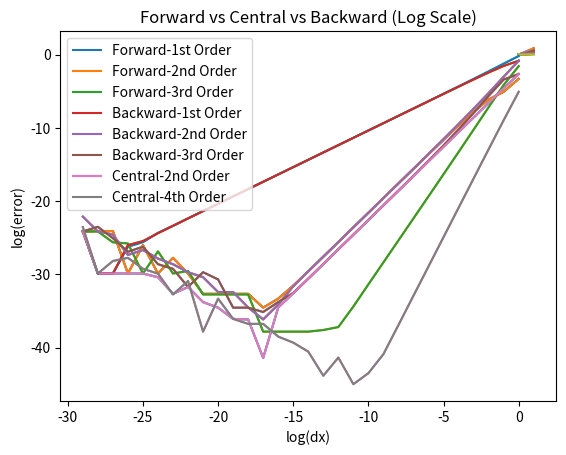

Write Python code to recreate this figure.
import numpy as np 
import matplotlib.pyplot as plt 
import os

def f(x): # Function whose derivative we need to calculate
	return np.sin(x)

def Df(x): # Exact derivative of f. This is used to compute error of the finite differences methods.
	return np.cos(x)

############################################
# Functions to calculate forward (1st, 2nd and 3rd Order), backward(1st, 2nd and 3rd Order) and central(2nd and 4th Order) 
# difference based derivatives of a function f at x 
# with h=dx as the differnce between x_i and x_i+1.
# The formulas for first, second and third order have been derived in the report.
############################################

def forward_difference(f, x, dx):

	# 1st order
	derivative_forward_1 = (f(x+dx) - f(x))/dx

	# 2nd order
	derivative_forward_2 = (-f(x+2*dx) + 4*f(x+dx) - 3*f(x))/(2*dx)
	
	# 3rd order
	derivative_forward_3 = (2*f(x+3*dx) - 9*f(x+2*dx) + 18*f(x+dx) - 11*f(x))/(6*dx)

	return derivative_forward_1, derivative_forward_2, derivative_forward_3

def backward_difference(f, x, dx):

	# 1st order
	derivative_backward_1 = (f(x) - f(x-dx))/dx

	# 2nd order
	derivative_backward_2 = (3*f(x) - 4*f(x-dx) + f(x-2*dx))/(2*dx)
	
	# 3rd order
	derivative_backward_3 = (4*f(x) - 7*f(x-dx) + 4*f(x-2*dx) - f(x-3*dx))/(2*dx)

	return derivative_backward_1, derivative_backward_2, derivative_backward_3

def central_difference(f, x, dx):

	# 2nd order
	derivative_central_2 = (f(x+dx) - f(x-dx))/(2*dx)

	# 4th order
	derivative_central_4 = (-f(x+2*dx) + 8*f(x+dx) - 8*f(x-dx) + f(x-2*dx))/(12*dx)

	return derivative_central_2, derivative_central_4


saved_graphs_dir = "Graphs-Finite_Differences/" # Folder to save the graphs
if not os.path.exists(saved_graphs_dir):
	os.mkdir(saved_graphs_dir)

# Define the dictionary to store errors of forward, backward and central difference methods for different orders
forward_difference_error = {
	"1st Order" : [],
	"2nd Order": [],
	"3rd Order": []
}
backward_difference_error = {
	"1st Order" : [],
	"2nd Order": [],
	"3rd Order": []
}
central_difference_error = {
	"2nd Order": [],
	"4th Order": []
}

x = 1 # Value whose derivative is to be evaluated
dx_range = [] # Store the range of dx values. Used to plot the error values vs dx. 
exact_value = Df(x) # Exact value used to compute error. 

for i in range(30):
	dx = 1/(2**i) # Half the value of dx after every iteration
	# print(dx)
	dx_range.append(dx)
	f1, f2, f3 = forward_difference(f, x, dx)
	# print((f1-exact_value)/exact_value)
	forward_difference_error["1st Order"].append(abs(f1-exact_value)/exact_value)
	forward_difference_error["2nd Order"].append(abs(f2-exact_value)/exact_value)
	forward_difference_error["3rd Order"].append(abs(f3-exact_value)/exact_value)

	b1, b2, b3 = backward_difference(f, x, dx)
	backward_difference_error["1st Order"].append(abs(b1-exact_value)/exact_value)
	backward_difference_error["2nd Order"].append(abs(b2-exact_value)/exact_value)
	backward_difference_error["3rd Order"].append(abs(b3-exact_value)/exact_value)

	c2, c4 = central_difference(f, x, dx)
	central_difference_error["2nd Order"].append(abs(c2-exact_value)/exact_value)
	central_difference_error["4th Order"].append(abs(c4-exact_value)/exact_value)

############################################
# Plot Error vs dx graphs in Normal scaling
############################################

plt.plot(dx_range, forward_difference_error["1st Order"])
plt.plot(dx_range, forward_difference_error["2nd Order"])
plt.plot(dx_range, forward_difference_error["3rd Order"])
plt.legend(["1st Order", "2nd Order", "3rd Order"])
plt.title("Forward Difference (normal scale)")
plt.xlabel("dx")
plt.ylabel("error")
plt.savefig(saved_graphs_dir + "normal-scale-forward_difference.png")
plt.show()

plt.plot(dx_range, backward_difference_error["1st Order"])
plt.plot(dx_range, backward_difference_error["2nd Order"])
plt.plot(dx_range, backward_difference_error["3rd Order"])
plt.legend(["1st Order", "2nd Order", "3rd Order"])
plt.title("Backward Difference (normal scale)")
plt.xlabel("dx")
plt.ylabel("error")
plt.savefig(saved_graphs_dir + "normal-scale-backward_difference.png")
plt.show()

plt.plot(dx_range, central_difference_error["2nd Order"])
plt.plot(dx_range, central_difference_error["4th Order"])
plt.legend(["2nd Order", "4th Order"])
plt.title("Central Difference (normal scale)")
plt.xlabel("dx")
plt.ylabel("error")
plt.savefig(saved_graphs_dir + "normal-scale-central_difference.png")
plt.show()

plt.plot(dx_range, forward_difference_error["2nd Order"])
plt.plot(dx_range, backward_difference_error["2nd Order"])
plt.plot(dx_range, central_difference_error["2nd Order"])
plt.legend(["forward", "backward", "central"])
plt.title("Forward vs Backward Vs Central (2nd Order- Normal Scale)")
plt.xlabel("dx")
plt.ylabel("error")
plt.savefig(saved_graphs_dir + "normal-scale-second_order.png")
plt.show()

plt.plot(dx_range, forward_difference_error["1st Order"])
plt.plot(dx_range, forward_difference_error["2nd Order"])
plt.plot(dx_range, forward_difference_error["3rd Order"])
plt.plot(dx_range, backward_difference_error["1st Order"])
plt.plot(dx_range, backward_difference_error["2nd Order"])
plt.plot(dx_range, backward_difference_error["3rd Order"])
plt.plot(dx_range, central_difference_error["2nd Order"])
plt.plot(dx_range, central_difference_error["4th Order"])
plt.legend(["Forward-1st Order", "Forward-2nd Order", "Forward-3rd Order", "Backward-1st Order", 
	"Backward-2nd Order", "Backward-3rd Order", "Central-2nd Order", "Central-4th Order"])
plt.title("Forward vs Central vs Backward (Normal Scale)")
plt.xlabel("dx")
plt.ylabel("error")
plt.savefig(saved_graphs_dir + "normal-scale-all.png")
plt.show()


############################################
# Plot Error vs dx graphs in log-log scaling
############################################
plt.plot(np.log2(dx_range), np.log2(forward_difference_error["1st Order"]))
plt.plot(np.log2(dx_range), np.log2(forward_difference_error["2nd Order"]))
plt.plot(np.log2(dx_range), np.log2(forward_difference_error["3rd Order"]))
plt.legend(["1st Order", "2nd Order", "3rd Order"])
plt.title("Forward Difference (log-log scale)")
plt.xlabel("log(dx)")
plt.ylabel("log(error)")
plt.savefig(saved_graphs_dir + "log-scale-forward_difference.png")
plt.show()

plt.plot(np.log2(dx_range), np.log2(backward_difference_error["1st Order"]))
plt.plot(np.log2(dx_range), np.log2(backward_difference_error["2nd Order"]))
plt.plot(np.log2(dx_range), np.log2(backward_difference_error["3rd Order"]))
plt.legend(["1st Order", "2nd Order", "3rd Order"])
plt.title("Backward Difference (log-log scale)")
plt.xlabel("log(dx)")
plt.ylabel("log(error)")
plt.savefig(saved_graphs_dir + "log-scale-backward_difference.png")
plt.show()

plt.plot(np.log2(dx_range), np.log2(central_difference_error["2nd Order"]))
plt.plot(np.log2(dx_range), np.log2(central_difference_error["4th Order"]))
plt.legend(["2nd Order", "4th Order"])
plt.title("Central Difference (log-log scale)")
plt.xlabel("log(dx)")
plt.ylabel("log(error)")
plt.savefig(saved_graphs_dir + "log-scale-central_difference.png")
plt.show()

plt.plot(np.log2(dx_range), np.log2(forward_difference_error["2nd Order"]))
plt.plot(np.log2(dx_range), np.log2(backward_difference_error["2nd Order"]))
plt.plot(np.log2(dx_range), np.log2(central_difference_error["2nd Order"]))
plt.legend(["forward", "backward", "central"])
plt.title("Forward vs Backward Vs Central (2nd Order- log-log scale)")
plt.xlabel("log(dx)")
plt.ylabel("log(error)")
plt.savefig(saved_graphs_dir + "log-scale-second_order.png")
plt.show()

plt.plot(np.log2(dx_range), np.log2(forward_difference_error["1st Order"]))
plt.plot(np.log2(dx_range), np.log2(forward_difference_error["2nd Order"]))
plt.plot(np.log2(dx_range), np.log2(forward_difference_error["3rd Order"]))
plt.plot(np.log2(dx_range), np.log2(backward_difference_error["1st Order"]))
plt.plot(np.log2(dx_range), np.log2(backward_difference_error["2nd Order"]))
plt.plot(np.log2(dx_range), np.log2(backward_difference_error["3rd Order"]))
plt.plot(np.log2(dx_range), np.log2(central_difference_error["2nd Order"]))
plt.plot(np.log2(dx_range), np.log2(central_difference_error["4th Order"]))
plt.legend(["Forward-1st Order", "Forward-2nd Order", "Forward-3rd Order", "Backward-1st Order", 
	"Backward-2nd Order", "Backward-3rd Order", "Central-2nd Order", "Central-4th Order"])
plt.title("Forward vs Central vs Backward (Log Scale)")
plt.xlabel("log(dx)")
plt.ylabel("log(error)")
plt.savefig(saved_graphs_dir + "log-scale-all.png")
plt.show()
